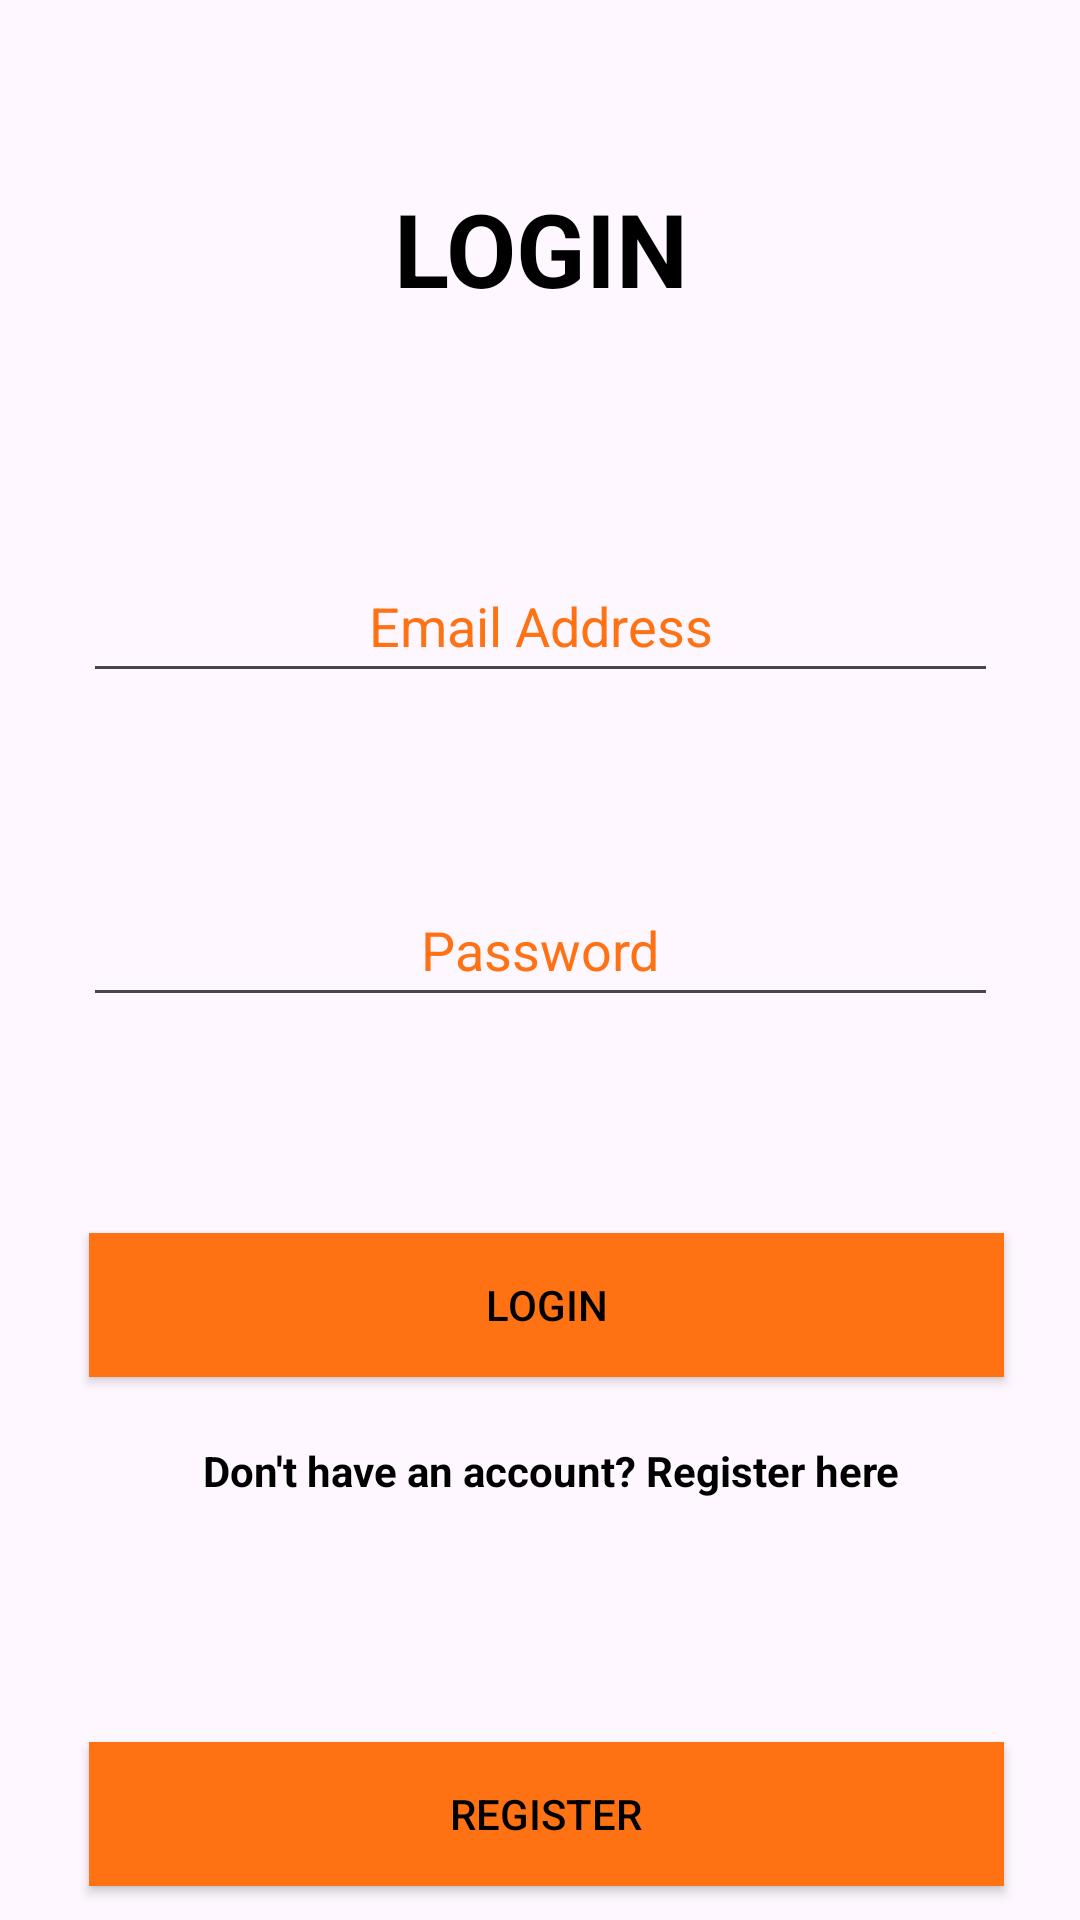

Write the Android layout XML for this screen, with the resource values it uses.
<!-- AndroidManifest.xml: application theme Theme.GoDrink -->
<!-- res/layout/activity_login_page.xml -->
<?xml version="1.0" encoding="utf-8"?>
<androidx.constraintlayout.widget.ConstraintLayout xmlns:android="http://schemas.android.com/apk/res/android"
    xmlns:app="http://schemas.android.com/apk/res-auto"
    xmlns:tools="http://schemas.android.com/tools"
    android:layout_width="match_parent"
    android:layout_height="match_parent"
    tools:context=".LoginPage">

    <EditText
        android:id="@+id/emailFieldInput"
        android:layout_width="305dp"
        android:layout_height="48dp"
        android:layout_marginEnd="53dp"
        android:layout_marginStart="53dp"
        android:layout_marginTop="80dp"
        android:ems="10"
        android:hint="Email Address"
        android:inputType="textEmailAddress"
        android:singleLine="false"
        android:textAlignment="center"
        android:textAppearance="@style/TextAppearance.AppCompat.Medium"
        android:textColor="#000000"
        android:textColorHint="#FF7214"
        app:layout_constraintEnd_toEndOf="parent"
        app:layout_constraintStart_toStartOf="parent"
        app:layout_constraintTop_toBottomOf="@+id/LoginPLACEHOLDER" />

    <EditText
        android:id="@+id/passFieldInput"
        android:layout_width="305dp"
        android:layout_height="48dp"
        android:layout_marginEnd="53dp"
        android:layout_marginStart="53dp"
        android:layout_marginTop="60dp"
        android:ems="10"
        android:hint="Password"
        android:inputType="textPassword"
        android:textAlignment="center"
        android:textColor="#000000"
        android:textColorHint="#FF7214"
        app:layout_constraintEnd_toEndOf="parent"
        app:layout_constraintStart_toStartOf="parent"
        app:layout_constraintTop_toBottomOf="@+id/emailFieldInput" />

    <TextView
        android:id="@+id/LoginPLACEHOLDER"
        android:layout_width="129dp"
        android:layout_height="43dp"
        android:layout_marginEnd="141dp"
        android:layout_marginStart="141dp"
        android:layout_marginTop="60dp"
        android:text="LOGIN"
        android:textAlignment="center"
        android:textColor="#000000"
        android:textSize="34sp"
        android:textStyle="bold"
        app:layout_constraintEnd_toEndOf="parent"
        app:layout_constraintStart_toStartOf="parent"
        app:layout_constraintTop_toTopOf="parent" />

    <androidx.appcompat.widget.AppCompatButton
        android:id="@+id/btnLogin"
        android:layout_width="305dp"
        android:layout_height="48dp"
        android:layout_marginEnd="54dp"
        android:layout_marginStart="52dp"
        android:layout_marginTop="72dp"
        android:background="#FF7214"
        android:text="LOGIN"
        android:textColor="#000000"
        app:layout_constraintEnd_toEndOf="parent"
        app:layout_constraintHorizontal_bias="0.444"
        app:layout_constraintStart_toStartOf="parent"
        app:layout_constraintTop_toBottomOf="@+id/passFieldInput" />

    <TextView
        android:id="@+id/dontHaveAccountPLACEHOLDER"
        android:layout_width="wrap_content"
        android:layout_height="wrap_content"
        android:layout_marginBottom="40dp"
        android:layout_marginEnd="94dp"
        android:layout_marginStart="88dp"
        android:layout_marginTop="114dp"
        android:text="Don't have an account? Register here"
        android:textColor="#000000"
        android:textSize="14sp"
        android:textStyle="bold"
        app:layout_constraintBottom_toTopOf="@+id/btnSignUp"
        app:layout_constraintEnd_toEndOf="parent"
        app:layout_constraintHorizontal_bias="0.375"
        app:layout_constraintStart_toStartOf="parent"
        app:layout_constraintTop_toBottomOf="@+id/btnLogin" />

    <androidx.appcompat.widget.AppCompatButton
        android:id="@+id/btnSignUp"
        android:layout_width="305dp"
        android:layout_height="48dp"
        android:layout_marginBottom="104dp"
        android:layout_marginEnd="54dp"
        android:layout_marginStart="52dp"
        android:layout_marginTop="41dp"
        android:background="#FF7214"
        android:text="REGISTER"
        android:textColor="#000000"
        app:layout_constraintBottom_toBottomOf="parent"
        app:layout_constraintEnd_toEndOf="parent"
        app:layout_constraintHorizontal_bias="0.444"
        app:layout_constraintStart_toStartOf="parent"
        app:layout_constraintTop_toBottomOf="@+id/dontHaveAccountPLACEHOLDER" />

</androidx.constraintlayout.widget.ConstraintLayout>
<!-- resources referenced by this layout -->
<resources>
  <style name="Theme.GoDrink" parent="Base.Theme.GoDrink" />
  <style name="Base.Theme.GoDrink" parent="Theme.Material3.DayNight.NoActionBar">
          
          
      </style>
</resources>
